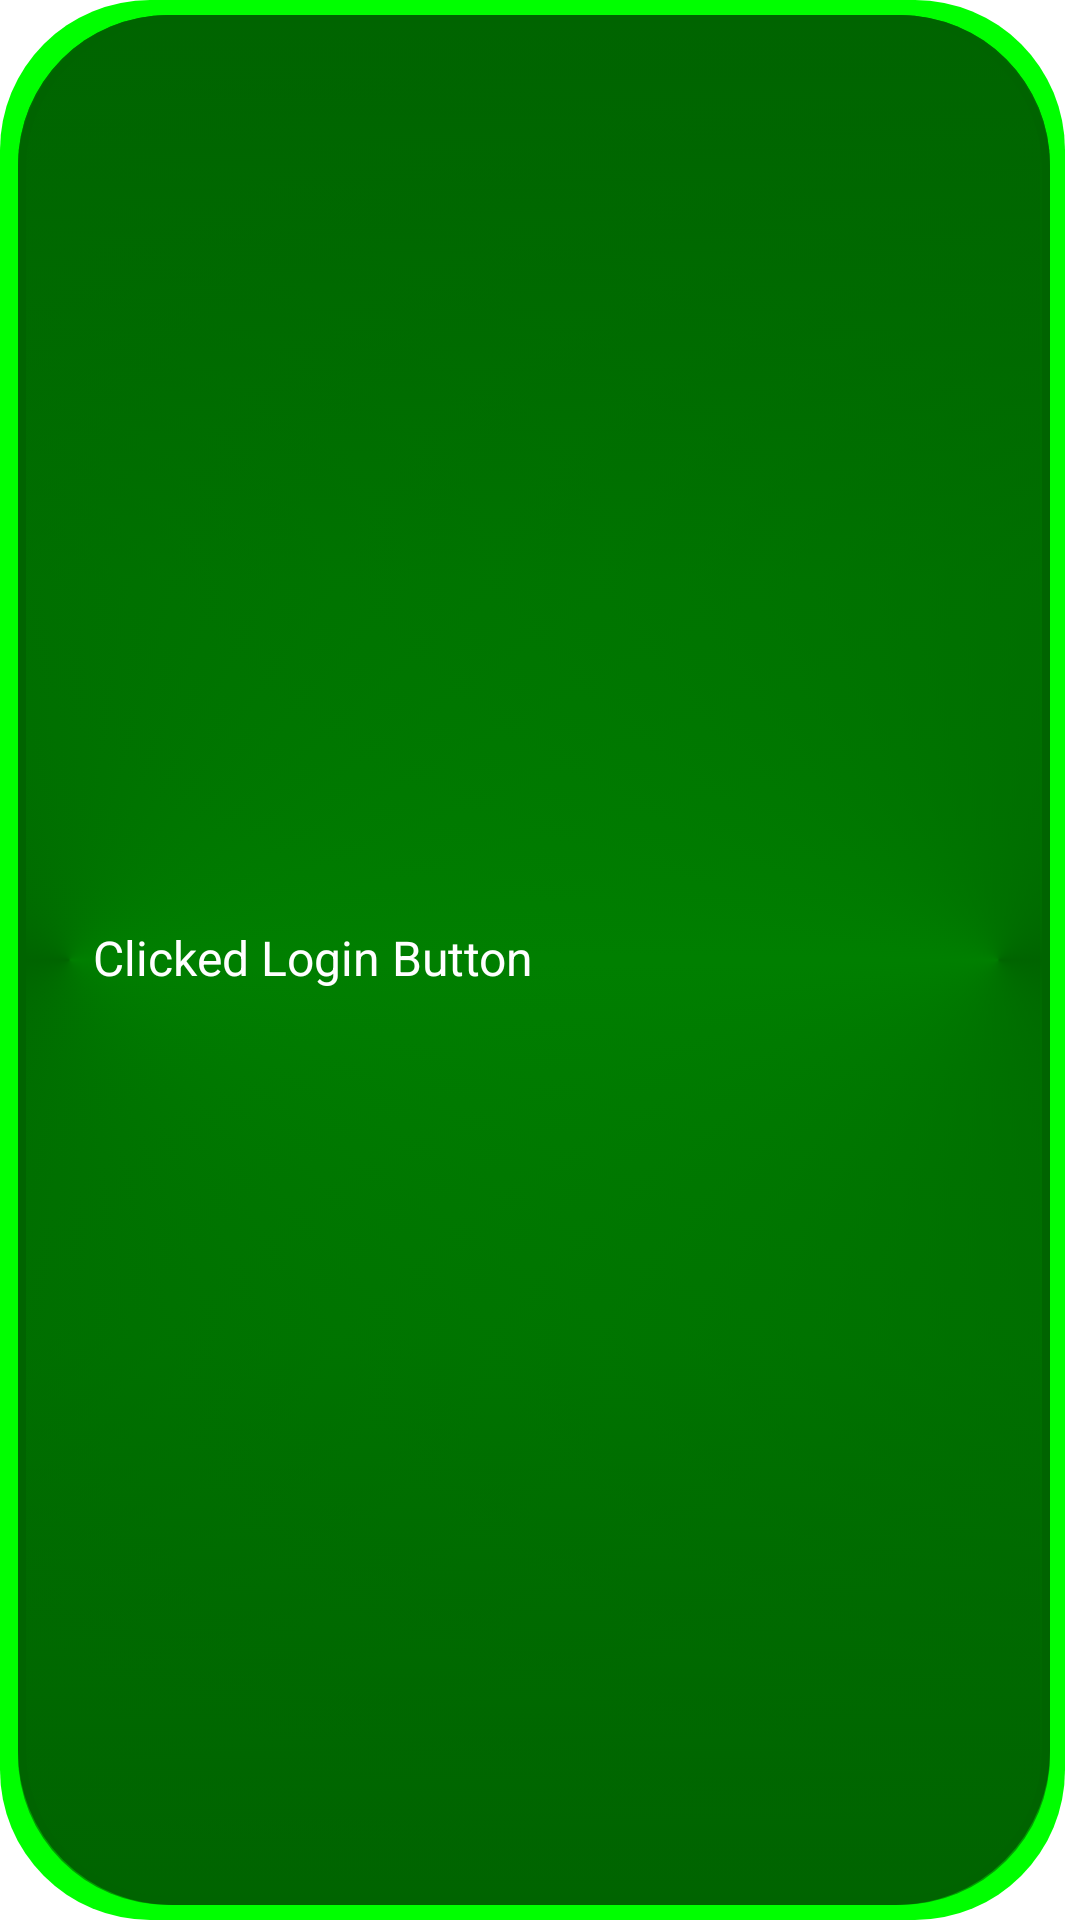

Android layout source for this screen:
<!-- AndroidManifest.xml: fallback theme Theme.MaterialComponents.DayNight.NoActionBar -->
<!-- res/layout/success_layout.xml -->
<?xml version="1.0" encoding="utf-8"?>
<androidx.constraintlayout.widget.ConstraintLayout xmlns:android="http://schemas.android.com/apk/res/android"
    xmlns:app="http://schemas.android.com/apk/res-auto"
    android:layout_width="wrap_content"
    android:layout_height="wrap_content"
    android:paddingStart="15dp"
    android:paddingTop="15dp"
    android:paddingEnd="30dp"
    android:paddingBottom="15dp"
    android:background="@drawable/bg_neon_success">

    <ImageView
        android:id="@+id/imageView"
        android:layout_width="wrap_content"
        android:layout_height="wrap_content"
        android:layout_marginStart="8dp"
        app:layout_constraintBottom_toBottomOf="parent"
        app:layout_constraintStart_toStartOf="parent"
        app:layout_constraintTop_toTopOf="parent"
        app:srcCompat="@drawable/ic_success" />

    <TextView
        android:id="@+id/textView"
        android:layout_width="wrap_content"
        android:layout_height="wrap_content"
        android:layout_marginStart="8dp"
        android:layout_marginBottom="2dp"
        android:text="Clicked Login Button"
        android:textColor="#fff"
        android:textSize="16sp"
        app:layout_constraintBottom_toBottomOf="parent"
        app:layout_constraintStart_toEndOf="@+id/imageView"
        app:layout_constraintTop_toTopOf="parent" />

</androidx.constraintlayout.widget.ConstraintLayout>
<!-- resources referenced by this layout -->
<resources>
  <!-- drawable bg_neon_success: vector/xml drawable (drawable, 4445 chars, omitted) -->
</resources>
